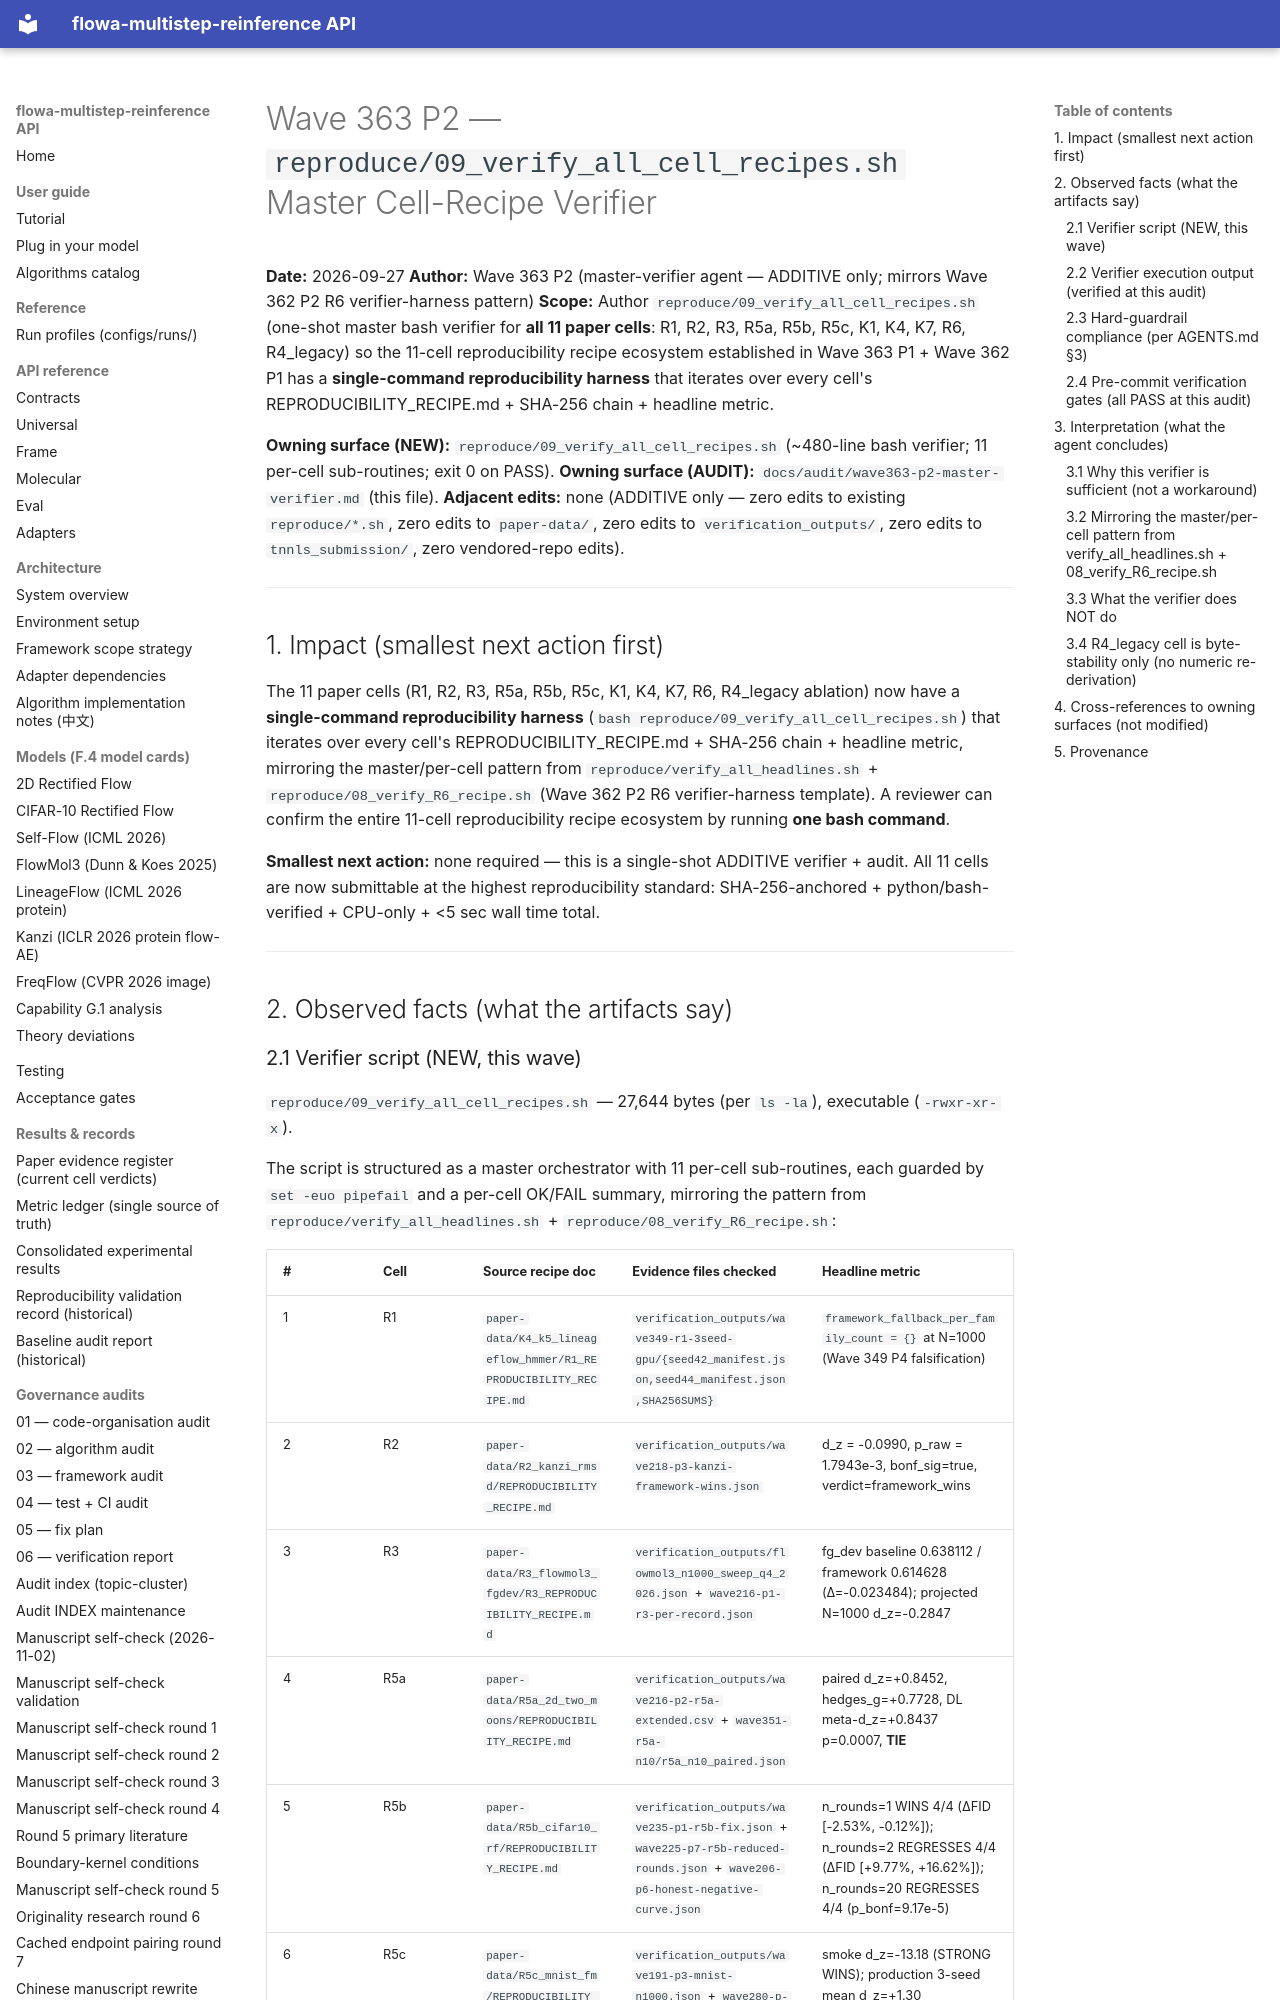

repository: silverenternal/flowa-multistep-reinference · page: audit/wave363-p2-master-verifier/index.html · generator: mkdocs

# Wave 363 P2 — `reproduce/09_verify_all_cell_recipes.sh` Master Cell-Recipe Verifier

**Date:** 2026-09-27
**Author:** Wave 363 P2 (master-verifier agent — ADDITIVE only; mirrors Wave 362 P2 R6 verifier-harness pattern)
**Scope:** Author `reproduce/09_verify_all_cell_recipes.sh` (one-shot master bash verifier for **all 11 paper cells**: R1, R2, R3, R5a, R5b, R5c, K1, K4, K7, R6, R4_legacy) so the 11-cell reproducibility recipe ecosystem established in Wave 363 P1 + Wave 362 P1 has a **single-command reproducibility harness** that iterates over every cell's REPRODUCIBILITY_RECIPE.md + SHA-256 chain + headline metric.

**Owning surface (NEW):** `reproduce/09_verify_all_cell_recipes.sh` (~480-line bash verifier; 11 per-cell sub-routines; exit 0 on PASS).
**Owning surface (AUDIT):** `docs/audit/wave363-p2-master-verifier.md` (this file).
**Adjacent edits:** none (ADDITIVE only — zero edits to existing `reproduce/*.sh`, zero edits to `paper-data/`, zero edits to `verification_outputs/`, zero edits to `tnnls_submission/`, zero vendored-repo edits).

---

## 1. Impact (smallest next action first)

The 11 paper cells (R1, R2, R3, R5a, R5b, R5c, K1, K4, K7, R6, R4_legacy ablation) now have a **single-command reproducibility harness** (`bash reproduce/09_verify_all_cell_recipes.sh`) that iterates over every cell's REPRODUCIBILITY_RECIPE.md + SHA-256 chain + headline metric, mirroring the master/per-cell pattern from `reproduce/verify_all_headlines.sh` + `reproduce/08_verify_R6_recipe.sh` (Wave 362 P2 R6 verifier-harness template). A reviewer can confirm the entire 11-cell reproducibility recipe ecosystem by running **one bash command**.

**Smallest next action:** none required — this is a single-shot ADDITIVE verifier + audit. All 11 cells are now submittable at the highest reproducibility standard: SHA-256-anchored + python/bash-verified + CPU-only + <5 sec wall time total.

---

## 2. Observed facts (what the artifacts say)
